Labelled photos from "archive", an image-classification folder in skriyasatullahbaig/ImageClassifier. The possible labels are: cat abyssinian, cat american shorthair, cat bengal, cat birman, cat bombay, cat british shorthair, cat egyptian mau, cat maine coon, cat persian, cat ragdoll, cat russian blue, cat scottish fold, cat siamese, cat sphinx, cat sphynx, dog afghan, dog african wild dog, dog airedale, dog akita, dog american hairless, dog american spaniel, dog aspin, dog basenji, dog basset, dog beagle, dog bearded collie, dog bermaise, dog saint bernard, dog bernese mountain, dog bichon frise, dog blenheim, dog bloodhound, dog bluetick, dog border collie, dog borzoi, dog boston terrier, dog boxer, dog bull mastiff, dog bull terrier, dog bulldog, dog french bulldog, dog cairn, dog cavalier king charles spaniel, dog chihuahua, dog chinese crested, dog chow, dog clumber, dog flat coated retriever, dog cockapoo, dog cocker, dog collie, dog corgi, dog coyote, dog dachshund, dog dalmatian, dog dhole, dog dingo, dog doberman, dog doberman pinscher, dog elk hound, dog german shepherd, dog golden retriever, dog great dane, dog great pyrenees, dog greyhound, dog groenendael, dog havanese, dog siberian husky, dog irish spaniel, dog irish wolfhound, dog japanese spaniel, dog komondor, dog labradoodle, dog labrador, dog labrador retriever, dog lhasa, dog malinois, dog maltese, dog mexican hairless, dog miniature schnauzer, dog newfoundland, dog pekingese, dog pit bull, dog pomeranian, dog poodle, dog pug, dog rhodesian, dog rottweiler, dog schnauzer, dog scotch terrier, dog shar pei, dog shetland sheepdog, dog shiba inu, dog shih tzu, dog vizsla, dog yorkie.

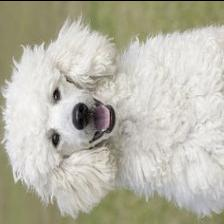
Label: dog poodle

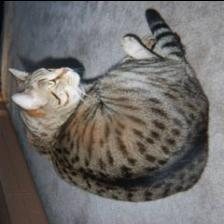
Label: cat egyptian mau

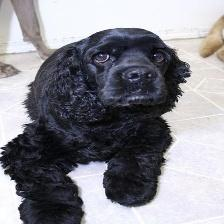
Label: dog cocker

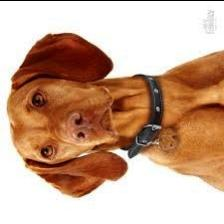
Label: dog vizsla

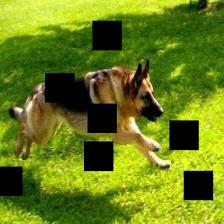
Label: dog german shepherd

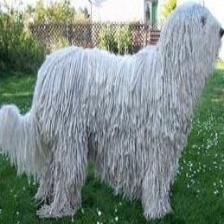
Label: dog komondor
